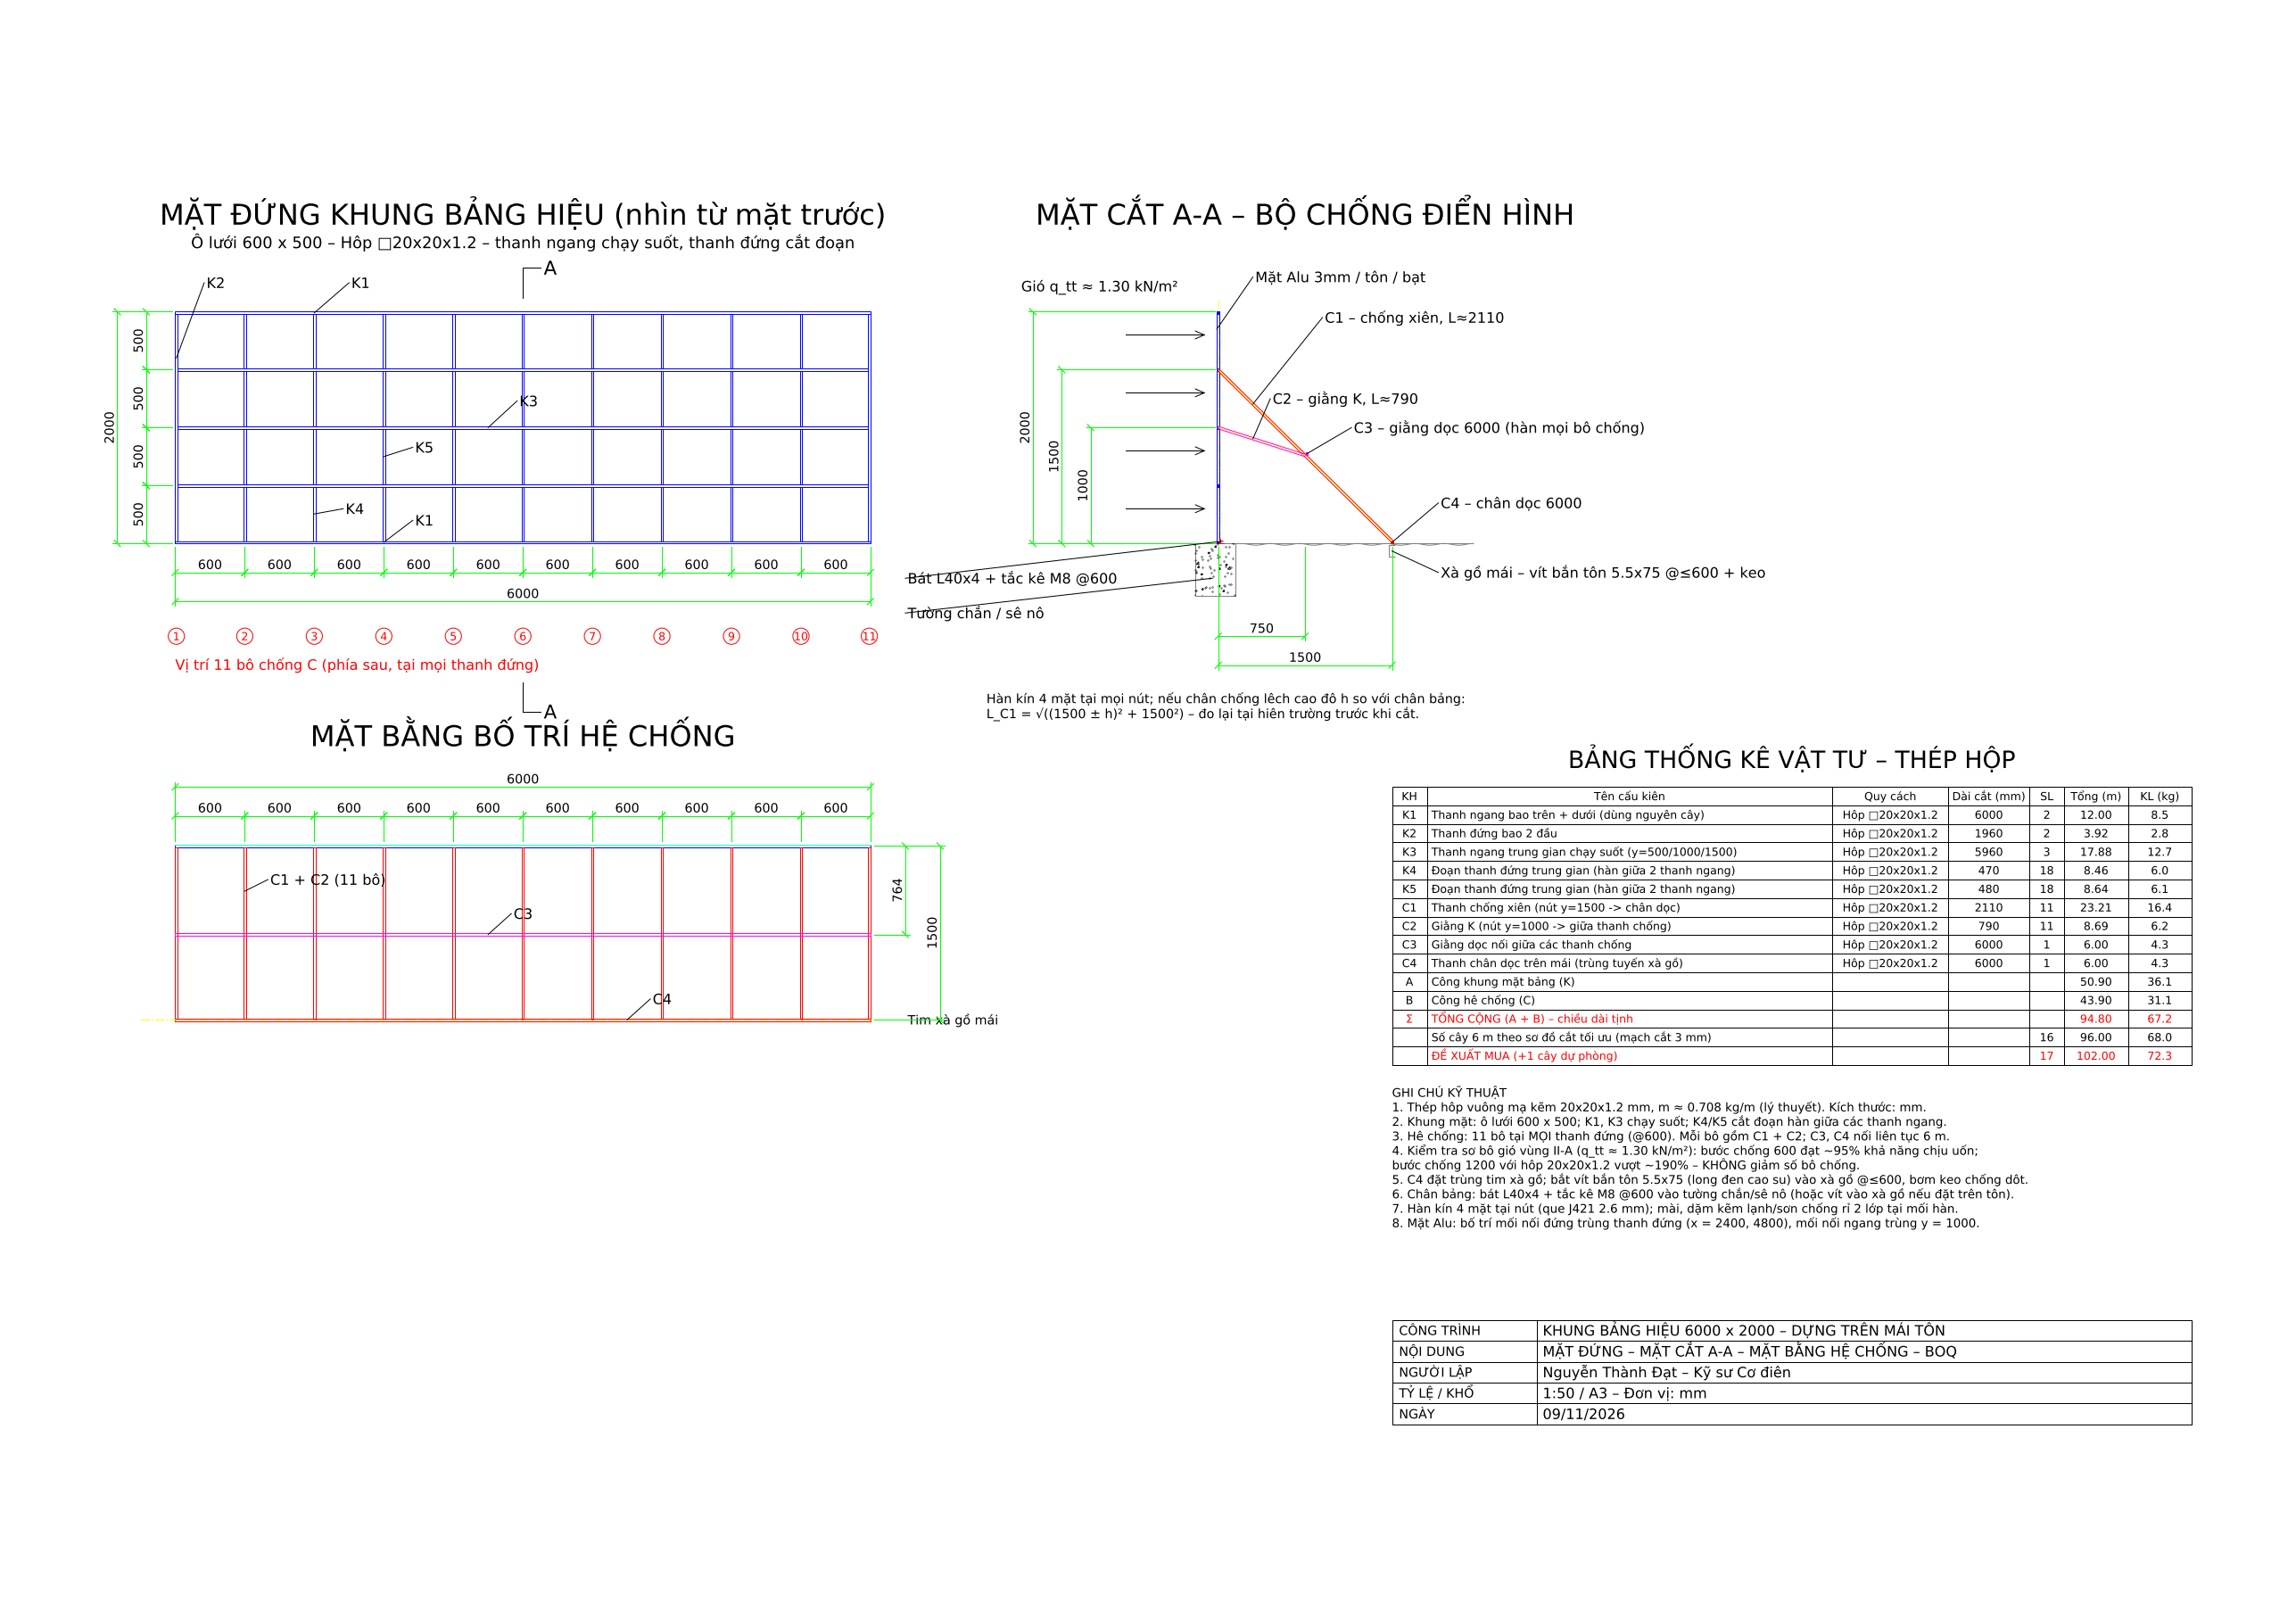

Write the Python code that produced this figure.
#!/usr/bin/env python3
"""
Khung bảng hiệu 6000 x 2000 mm dựng trên mái tôn, chống xiên phía sau.
Vật liệu: thép hộp vuông 20x20x1.2 mm (mạ kẽm).

Xuất ra:
  - khung_bang_hieu_6x2.dxf  : mặt đứng khung, mặt cắt A-A bộ chống, mặt bằng hệ chống,
                               bảng thống kê vật tư, ghi chú kỹ thuật (đơn vị mm, tỷ lệ in 1:50 A3)
  - khung_bang_hieu_6x2.png  : ảnh xem nhanh bản vẽ
  - BOQ_khung_bang_hieu_6x2.xlsx : bảng bóc tách khối lượng + sơ đồ cắt cây 6 m

Khối lượng được sinh trực tiếp từ hình học bản vẽ, nên bản vẽ và BOQ luôn khớp nhau.
Chạy:  python khung_bang_hieu_6x2.py [--out THƯ_MỤC]
Yêu cầu: Python 3.11+, ezdxf >= 1.1, matplotlib, openpyxl
"""
from __future__ import annotations

import argparse
import math
from collections import OrderedDict
from dataclasses import dataclass, field
from datetime import date
from pathlib import Path

import ezdxf
from ezdxf.enums import TextEntityAlignment
from openpyxl import Workbook
from openpyxl.styles import Alignment, Border, Font, PatternFill, Side
from openpyxl.utils import get_column_letter

# ============================================================================
# 1. THÔNG SỐ THIẾT KẾ
# ============================================================================
L_SIGN = 6000.0          # chiều dài bảng (mm)
H_SIGN = 2000.0          # chiều cao bảng (mm)
B = 20.0                 # cạnh hộp vuông (mm)
T = 1.2                  # chiều dày thành hộp (mm)
RAIL_Y = (500.0, 1000.0, 1500.0)   # tim các thanh ngang trung gian (mm, tính từ đáy)
VERT_PITCH = 600.0       # bước thanh đứng (mm) -> ô lưới 600 x 500
STRUT_NODE_Y = 1500.0    # cao độ nút liên kết thanh chống xiên trên thanh đứng
BRACE_NODE_Y = 1000.0    # cao độ nút liên kết giằng K trên thanh đứng
FOOT_D = 1500.0          # khoảng cách chân chống ra phía sau (tính từ tim thanh đứng)
STOCK = 6000.0           # chiều dài cây thép thương phẩm
KERF = 3.0               # hao hụt mạch cắt mỗi nhát (mm)
END_TRIM = 10.0          # cắt vuông đầu cây thương phẩm khi cây được chia nhiều đoạn (mm)
SPARE_BARS = 1           # cây dự phòng (cắt hỏng, chỉnh chiều dài chống theo hiện trường)
RHO = 7850.0             # khối lượng riêng thép (kg/m3)

# Tải gió kiểm tra sơ bộ (TCVN 2737, vùng II-A, địa hình B, z ~ 7 m)
W0, K_Z, C_AERO, GAMMA_W = 0.83, 0.93, 1.4, 1.2

AREA = B * B - (B - 2 * T) ** 2                  # mm2
MASS = AREA * 1e-6 * RHO                         # kg/m
SPEC = f"Hộp □{B:.0f}x{B:.0f}x{T}"

OUT_STEM = "khung_bang_hieu_6x2"


def ceil10(x: float) -> int:
    """Làm tròn lên bội số 10 mm (chiều dài cắt)."""
    return int(math.ceil(round(x, 3) / 10.0) * 10)


# ============================================================================
# 2. HÌNH HỌC & DANH MỤC CẤU KIỆN
# ============================================================================
@dataclass
class Item:
    mark: str
    name: str
    length: int
    qty: int
    group: str

    @property
    def total_m(self) -> float:
        return self.length * self.qty / 1000.0

    @property
    def kg(self) -> float:
        return self.total_m * MASS


@dataclass
class Geometry:
    vert_x: list[float] = field(default_factory=list)       # tim các thanh đứng
    seg_y: list[tuple[float, float]] = field(default_factory=list)  # đoạn thanh đứng trung gian
    strut_p1: tuple[float, float] = (0.0, 0.0)              # (u, y) mặt cắt
    strut_p2: tuple[float, float] = (0.0, 0.0)
    strut_mid: tuple[float, float] = (0.0, 0.0)
    brace_p1: tuple[float, float] = (0.0, 0.0)
    tie_center: tuple[float, float] = (0.0, 0.0)            # giằng dọc C3 trong mặt cắt
    foot_center: tuple[float, float] = (0.0, 0.0)           # chân dọc C4 trong mặt cắt


def build_geometry() -> Geometry:
    g = Geometry()
    n_bay = int(round(L_SIGN / VERT_PITCH))
    g.vert_x = [B / 2] + [VERT_PITCH * k for k in range(1, n_bay)] + [L_SIGN - B / 2]
    edges = [B] + [v for y in RAIL_Y for v in (y - B / 2, y + B / 2)] + [H_SIGN - B]
    g.seg_y = [(edges[i], edges[i + 1]) for i in range(0, len(edges), 2)]
    # mặt cắt: u = 0 là tim thanh đứng, u > 0 hướng ra sau bảng
    g.foot_center = (FOOT_D, B / 2)
    g.strut_p1 = (0.0, STRUT_NODE_Y)
    g.strut_p2 = (FOOT_D, B)                          # tựa lên mặt trên chân dọc C4
    g.strut_mid = ((g.strut_p1[0] + g.strut_p2[0]) / 2, (g.strut_p1[1] + g.strut_p2[1]) / 2)
    g.brace_p1 = (0.0, BRACE_NODE_Y)
    dx, dy = g.strut_p2[0] - g.strut_p1[0], g.strut_p2[1] - g.strut_p1[1]
    ln = math.hypot(dx, dy)
    nx, ny = -dy / ln, dx / ln                        # pháp tuyến hướng lên-trên
    if ny < 0:
        nx, ny = -nx, -ny
    g.tie_center = (g.strut_mid[0] + nx * B, g.strut_mid[1] + ny * B)
    return g


def build_items(g: Geometry) -> list[Item]:
    n_vert_mid = len(g.vert_x) - 2
    n_strut = len(g.vert_x)                           # chống tại MỌI thanh đứng
    items: list[Item] = [
        Item("K1", "Thanh ngang bao trên + dưới (dùng nguyên cây)", ceil10(L_SIGN), 2, "A"),
        Item("K2", "Thanh đứng bao 2 đầu", ceil10(H_SIGN - 2 * B), 2, "A"),
        Item("K3", "Thanh ngang trung gian chạy suốt (y=500/1000/1500)",
             ceil10(L_SIGN - 2 * B), len(RAIL_Y), "A"),
    ]
    seg_count: "OrderedDict[int, int]" = OrderedDict()
    for y0, y1 in g.seg_y:
        seg_count[ceil10(y1 - y0)] = seg_count.get(ceil10(y1 - y0), 0) + n_vert_mid
    marks = iter(("K4", "K5", "K6", "K7"))
    for ln, q in sorted(seg_count.items()):
        items.append(Item(next(marks), "Đoạn thanh đứng trung gian (hàn giữa 2 thanh ngang)", ln, q, "A"))

    strut_len = math.dist(g.strut_p1, g.strut_p2)
    brace_len = math.dist(g.brace_p1, g.strut_mid)
    items += [
        Item("C1", "Thanh chống xiên (nút y=1500 -> chân dọc)", ceil10(strut_len), n_strut, "B"),
        Item("C2", "Giằng K (nút y=1000 -> giữa thanh chống)", ceil10(brace_len), n_strut, "B"),
        Item("C3", "Giằng dọc nối giữa các thanh chống", ceil10(L_SIGN), 1, "B"),
        Item("C4", "Thanh chân dọc trên mái (trùng tuyến xà gồ)", ceil10(L_SIGN), 1, "B"),
    ]
    return items


def _fits(lengths: tuple[int, ...], counts: tuple[int, ...]) -> bool:
    n = sum(counts)
    used = sum(l * c for l, c in zip(lengths, counts))
    return n == 1 and used <= STOCK or n > 1 and used + KERF * (n - 1) + END_TRIM <= STOCK


def _ffd_bins(lengths: tuple[int, ...], demand: tuple[int, ...]) -> list[tuple[int, ...]]:
    """First-Fit Decreasing – nghiệm khởi tạo (cận trên) cho bài toán cắt."""
    bins: list[list[int]] = []
    for i, ln in enumerate(lengths):
        for _ in range(demand[i]):
            for b in bins:
                trial = b.copy()
                trial[i] += 1
                if _fits(lengths, tuple(trial)):
                    b[i] += 1
                    break
            else:
                nb = [0] * len(lengths)
                nb[i] = 1
                bins.append(nb)
    return [tuple(b) for b in bins]


def cutting_plan(items: list[Item]) -> list[list[tuple[str, int]]]:
    """
    Sơ đồ cắt cây 6 m tối ưu (số cây ít nhất) – nhánh cận trên tập mẫu cắt, có trừ mạch cắt.
    Điều kiện 1 cây: 1 đoạn <= STOCK; nhiều đoạn: tổng dài + KERF x (số đoạn - 1) + END_TRIM <= STOCK.
    """
    for it in items:
        if it.length > STOCK:
            raise ValueError(f"{it.mark} dài {it.length} mm vượt chiều dài cây {STOCK:.0f} mm")
    lengths = tuple(sorted({it.length for it in items}, reverse=True))
    demand = tuple(sum(it.qty for it in items if it.length == ln) for ln in lengths)

    # liệt kê mọi mẫu cắt khả thi (vector số đoạn mỗi loại chiều dài)
    patterns: list[tuple[int, ...]] = []

    def gen(i: int, cur: list[int]):
        if i == len(lengths):
            if _fits(lengths, tuple(cur)):
                patterns.append(tuple(cur))
            return
        c = 0
        while c <= demand[i]:
            cur.append(c)
            if sum(cur) == 0 or _fits(lengths, tuple(cur) + (0,) * (len(lengths) - i - 1)):
                gen(i + 1, cur)
                cur.pop()
                c += 1
            else:
                cur.pop()
                break

    gen(0, [])
    best = _ffd_bins(lengths, demand)
    best_n = [len(best)]
    seen: dict[tuple[int, ...], int] = {}
    total = lambda d: sum(l * c for l, c in zip(lengths, d))  # noqa: E731

    def dfs(d: tuple[int, ...], chosen: list[tuple[int, ...]]):
        if not any(d):
            if len(chosen) < best_n[0]:
                best_n[0] = len(chosen)
                best[:] = list(chosen)
            return
        lb = math.ceil(total(d) / STOCK)
        if len(chosen) + lb >= best_n[0] or seen.get(d, 10 ** 9) <= len(chosen):
            return
        seen[d] = len(chosen)
        k = next(i for i, c in enumerate(d) if c)       # đoạn dài nhất còn lại phải nằm trong cây kế tiếp
        cands = {tuple(min(p, q) for p, q in zip(pat, d)) for pat in patterns if pat[k] and pat[k] <= d[k]}
        for p in sorted(cands, key=total, reverse=True):
            dfs(tuple(a - b for a, b in zip(d, p)), chosen + [p])

    dfs(demand, [])

    # gán ký hiệu cho từng đoạn
    queues = {ln: [it.mark for it in items if it.length == ln for _ in range(it.qty)] for ln in lengths}
    out: list[list[tuple[str, int]]] = []
    for pat in sorted(best, key=lambda p: [-c for c in p]):
        bar = []
        for ln, c in zip(lengths, pat):
            for _ in range(c):
                bar.append((queues[ln].pop(0), ln))
        out.append(bar)
    return out


def bar_waste(bar: list[tuple[str, int]]) -> float:
    """Phần dư còn dùng được của cây (đã trừ mạch cắt và cắt vuông đầu cây)."""
    if len(bar) == 1:
        return STOCK - bar[0][1]
    return STOCK - sum(ln for _, ln in bar) - KERF * (len(bar) - 1) - END_TRIM


# ============================================================================
# 3. BẢN VẼ DXF
# ============================================================================
TXT_STYLE = "TNR"
DIM_OVR = {
    "dimlfac": 1.0, "dimscale": 1.0,
    "dimtxt": 80, "dimasz": 60, "dimexe": 40, "dimexo": 30, "dimgap": 20,
    "dimtad": 1, "dimdec": 0, "dimtxsty": TXT_STYLE, "dimblk": "ARCHTICK",
    "dimclrd": 3, "dimclre": 3, "dimclrt": 7,
}
LAYERS = {
    "KHUNG": 5, "CHONG": 1, "GIANG": 6, "MAT_CAT": 4, "MAI": 8, "TIM": 2,
    "DIM": 3, "TEXT": 7, "BANG": 7, "KHUNG_TEN": 7, "HATCH": 8,
}


def setup_doc() -> ezdxf.document.Drawing:
    doc = ezdxf.new("R2018", setup=True)
    doc.units = ezdxf.units.MM
    doc.header["$MEASUREMENT"] = 1
    doc.header["$LTSCALE"] = 25
    doc.styles.new(TXT_STYLE, dxfattribs={"font": "times.ttf"})
    for name, color in LAYERS.items():
        lay = doc.layers.add(name, color=color)
        if name == "TIM":
            lay.dxf.linetype = "CENTER"
    return doc


def text(msp, s: str, pos, h: float = 100, layer: str = "TEXT",
         align: TextEntityAlignment = TextEntityAlignment.BOTTOM_LEFT, rot: float = 0, color=None):
    attrs = {"height": h, "style": TXT_STYLE, "layer": layer, "rotation": rot}
    if color is not None:
        attrs["color"] = color
    msp.add_text(s, dxfattribs=attrs).set_placement(pos, align=align)


def rect(msp, x0, y0, x1, y1, layer, color=None):
    attrs = {"layer": layer, "closed": True}
    if color is not None:
        attrs["color"] = color
    msp.add_lwpolyline([(x0, y0), (x1, y0), (x1, y1), (x0, y1)], dxfattribs=attrs)


def tube(msp, p1, p2, layer, w: float = B, axis: bool = True):
    """Thanh hộp vẽ theo tim p1->p2, bề rộng w."""
    (x1, y1), (x2, y2) = p1, p2
    ln = math.hypot(x2 - x1, y2 - y1)
    nx, ny = -(y2 - y1) / ln * w / 2, (x2 - x1) / ln * w / 2
    msp.add_lwpolyline([(x1 + nx, y1 + ny), (x2 + nx, y2 + ny), (x2 - nx, y2 - ny), (x1 - nx, y1 - ny)],
                       dxfattribs={"layer": layer, "closed": True})
    if axis:
        msp.add_line(p1, p2, dxfattribs={"layer": "TIM"})


def square_cut(msp, cx, cy, layer, w: float = B):
    """Tiết diện hộp bị cắt (2 nét + hatch)."""
    rect(msp, cx - w / 2, cy - w / 2, cx + w / 2, cy + w / 2, layer)
    rect(msp, cx - w / 2 + T * 2, cy - w / 2 + T * 2, cx + w / 2 - T * 2, cy + w / 2 - T * 2, layer)
    h = msp.add_hatch(color=LAYERS[layer], dxfattribs={"layer": layer})
    h.paths.add_polyline_path([(cx - w / 2, cy - w / 2), (cx + w / 2, cy - w / 2),
                               (cx + w / 2, cy + w / 2), (cx - w / 2, cy + w / 2)], is_closed=True)


def hdim(msp, x1, x2, y, base_y, text_override: str | None = None):
    d = msp.add_linear_dim(base=(x1, base_y), p1=(x1, y), p2=(x2, y), angle=0,
                           dxfattribs={"layer": "DIM"}, override=DIM_OVR, text=text_override or "<>")
    d.render()


def vdim(msp, y1, y2, x, base_x, text_override: str | None = None):
    d = msp.add_linear_dim(base=(base_x, y1), p1=(x, y1), p2=(x, y2), angle=90,
                           dxfattribs={"layer": "DIM"}, override=DIM_OVR, text=text_override or "<>")
    d.render()


def leader(msp, tip, label_pos, s: str, h: float = 90):
    msp.add_line(tip, label_pos, dxfattribs={"layer": "TEXT"})
    text(msp, s, (label_pos[0] + 20, label_pos[1]), h, align=TextEntityAlignment.MIDDLE_LEFT)


def draw_elevation(msp, g: Geometry, items: list[Item]):
    """MẶT ĐỨNG KHUNG – nhìn từ mặt trước bảng. Gốc (0, 0)."""
    rect(msp, 0, 0, L_SIGN, B, "KHUNG")                         # K1 dưới
    rect(msp, 0, H_SIGN - B, L_SIGN, H_SIGN, "KHUNG")           # K1 trên
    rect(msp, 0, B, B, H_SIGN - B, "KHUNG")                     # K2 trái
    rect(msp, L_SIGN - B, B, L_SIGN, H_SIGN - B, "KHUNG")       # K2 phải
    for y in RAIL_Y:                                            # K3
        rect(msp, B, y - B / 2, L_SIGN - B, y + B / 2, "KHUNG")
    for x in g.vert_x[1:-1]:                                    # K4/K5
        for y0, y1 in g.seg_y:
            rect(msp, x - B / 2, y0, x + B / 2, y1, "KHUNG")

    # kích thước
    xs = [0.0] + g.vert_x[1:-1] + [L_SIGN]
    for a, b_ in zip(xs[:-1], xs[1:]):
        hdim(msp, a, b_, 0, -250)
    hdim(msp, 0, L_SIGN, 0, -500)
    ys = [0.0] + list(RAIL_Y) + [H_SIGN]
    for a, b_ in zip(ys[:-1], ys[1:]):
        vdim(msp, a, b_, 0, -250)
    vdim(msp, 0, H_SIGN, 0, -500)

    # ký hiệu vị trí bộ chống (nằm phía sau, nhìn xuyên)
    for i, x in enumerate(g.vert_x, 1):
        msp.add_circle((x, -800), 70, dxfattribs={"layer": "CHONG"})
        text(msp, str(i), (x, -800), 70, "CHONG", TextEntityAlignment.MIDDLE_CENTER)
    text(msp, f"Vị trí {len(g.vert_x)} bộ chống C (phía sau, tại mọi thanh đứng)", (0, -1000), 90,
         "CHONG", TextEntityAlignment.TOP_LEFT)

    # vết cắt A-A tại thanh đứng x = 3000
    xa = min(g.vert_x, key=lambda v: abs(v - L_SIGN / 2))
    for y0, y1, ty in ((H_SIGN + 120, H_SIGN + 380, H_SIGN + 430), (-1200, -1450, -1700)):
        msp.add_line((xa, y0), (xa, y1), dxfattribs={"layer": "TEXT", "lineweight": 50})
        msp.add_line((xa, y1), (xa + 150, y1), dxfattribs={"layer": "TEXT", "lineweight": 50})
        text(msp, "A", (xa + 180, y1), 120, align=TextEntityAlignment.MIDDLE_LEFT)

    # ghi chú cấu kiện
    leader(msp, (L_SIGN * 0.20, H_SIGN - B / 2), (L_SIGN * 0.20 + 300, H_SIGN + 250), "K1")
    leader(msp, (L_SIGN * 0.30, B / 2), (L_SIGN * 0.30 + 250, 200), "K1")
    leader(msp, (B / 2, H_SIGN * 0.8), (250, H_SIGN + 250), "K2")
    leader(msp, (L_SIGN * 0.45, RAIL_Y[1]), (L_SIGN * 0.45 + 250, RAIL_Y[1] + 230), "K3")
    leader(msp, (g.vert_x[2], (g.seg_y[0][0] + g.seg_y[0][1]) / 2), (g.vert_x[2] + 250, 300), "K4")
    leader(msp, (g.vert_x[3], (g.seg_y[1][0] + g.seg_y[1][1]) / 2), (g.vert_x[3] + 250, 830), "K5")

    text(msp, "MẶT ĐỨNG KHUNG BẢNG HIỆU (nhìn từ mặt trước)", (L_SIGN / 2, H_SIGN + 700), 180,
         align=TextEntityAlignment.BOTTOM_CENTER)
    text(msp, f"Ô lưới {VERT_PITCH:.0f} x {RAIL_Y[0]:.0f} – {SPEC} – thanh ngang chạy suốt, thanh đứng cắt đoạn",
         (L_SIGN / 2, H_SIGN + 520), 100, align=TextEntityAlignment.BOTTOM_CENTER)


def draw_section(msp, g: Geometry, ox: float, oy: float):
    """MẶT CẮT A-A – bộ chống điển hình. u>0 hướng ra phía sau bảng."""
    P = lambda u, y: (ox + u, oy + y)  # noqa: E731

    # mái tôn + xà gồ + tường chắn/sê nô
    msp.add_lwpolyline([P(-500, 0), P(FOOT_D + 700, 0)], dxfattribs={"layer": "MAI"})
    wave = [P(u, -15 * (1 - math.cos(2 * math.pi * (u - 200) / 250)) / 2)
            for u in range(200, int(FOOT_D + 700), 25)]
    msp.add_lwpolyline(wave, dxfattribs={"layer": "MAI"})
    cx = FOOT_D
    msp.add_lwpolyline([P(cx + 25, -15), P(cx - 25, -15), P(cx - 25, -115), P(cx + 25, -115)],
                       dxfattribs={"layer": "MAI"})
    rect(msp, *P(-200, -450), *P(150, 0), "MAI")
    h = msp.add_hatch(color=8, dxfattribs={"layer": "HATCH"})
    h.set_pattern_fill("AR-CONC", scale=1.0)
    h.paths.add_polyline_path([P(-200, -450), P(150, -450), P(150, 0), P(-200, 0)], is_closed=True)

    # mặt bảng (Alu 3 mm) + thanh đứng + các thanh ngang bị cắt
    rect(msp, *P(-B / 2 - 3, 0), *P(-B / 2, H_SIGN), "MAT_CAT")
    rect(msp, *P(-B / 2, 0), *P(B / 2, H_SIGN), "KHUNG")
    msp.add_line(P(0, -100), P(0, H_SIGN + 100), dxfattribs={"layer": "TIM"})
    for y in (B / 2, *RAIL_Y, H_SIGN - B / 2):
        square_cut(msp, *P(0, y), "KHUNG")

    # hệ chống
    tube(msp, P(*g.strut_p1), P(*g.strut_p2), "CHONG")
    tube(msp, P(*g.brace_p1), P(*g.strut_mid), "GIANG")
    square_cut(msp, *P(*g.tie_center), "GIANG")
    square_cut(msp, *P(*g.foot_center), "CHONG")
    # bát L chân bảng
    msp.add_lwpolyline([P(B / 2, 0), P(B / 2 + 40, 0), P(B / 2 + 40, 4), P(B / 2 + 4, 4),
                        P(B / 2 + 4, 40), P(B / 2, 40)], dxfattribs={"layer": "CHONG", "closed": True})

    # gió (mũi tên đặt lệch các đường gióng kích thước)
    for y in (300, 800, 1300, 1800):
        a0, a1 = P(-800, y), P(-120, y)
        msp.add_line(a0, a1, dxfattribs={"layer": "TEXT"})
        msp.add_lwpolyline([P(-200, y + 35), a1, P(-200, y - 35)], dxfattribs={"layer": "TEXT"})
    q = W0 * K_Z * C_AERO * GAMMA_W
    text(msp, f"Gió q_tt ≈ {q:.2f} kN/m²", P(-1700, H_SIGN + 150), 90)

    # kích thước: đứng bên trái, ngang bên dưới
    for y2, bx in ((BRACE_NODE_Y, -1100), (STRUT_NODE_Y, -1350), (H_SIGN, -1600)):
        vdim(msp, oy, oy + y2, ox, ox + bx)
    hdim(msp, ox, ox + g.strut_mid[0], oy, oy - 800)
    hdim(msp, ox, ox + FOOT_D, oy, oy - 1050)

    # ghi chú
    sl = math.dist(g.strut_p1, g.strut_p2)
    bl = math.dist(g.brace_p1, g.strut_mid)
    leader(msp, P(g.strut_p1[0] + 300, g.strut_p1[1] - 296), P(900, 1950), f"C1 – chống xiên, L≈{ceil10(sl)}")
    leader(msp, P(g.brace_p1[0] + 300, g.brace_p1[1] - 96), P(450, 1250), f"C2 – giằng K, L≈{ceil10(bl)}")
    leader(msp, P(*g.tie_center), P(1150, 1000), "C3 – giằng dọc 6000 (hàn mọi bộ chống)")
    leader(msp, P(*g.foot_center), P(1900, 350), "C4 – chân dọc 6000")
    leader(msp, P(cx, -65), P(1900, -250), "Xà gồ mái – vít bắn tôn 5.5x75 @≤600 + keo")
    leader(msp, P(B / 2 + 30, 20), P(-2700, -300), "Bát L40x4 + tắc kê M8 @600")
    leader(msp, P(-B / 2 - 2, 1850), P(300, 2300), "Mặt Alu 3mm / tôn / bạt")
    leader(msp, P(-50, -300), P(-2700, -600), "Tường chắn / sê nô")

    text(msp, "MẶT CẮT A-A – BỘ CHỐNG ĐIỂN HÌNH", P(FOOT_D / 2, H_SIGN + 700), 180,
         align=TextEntityAlignment.BOTTOM_CENTER)
    text(msp, "Hàn kín 4 mặt tại mọi nút; nếu chân chống lệch cao độ h so với chân bảng:",
         P(-2000, -1400), 80)
    text(msp, "L_C1 = √((1500 ± h)² + 1500²) – đo lại tại hiện trường trước khi cắt.",
         P(-2000, -1530), 80)


def draw_plan(msp, g: Geometry, ox: float, oy: float):
    """MẶT BẰNG BỐ TRÍ HỆ CHỐNG – nhìn từ trên xuống. Mặt trước bảng ở phía trên."""
    rect(msp, ox, oy - B, ox + L_SIGN, oy, "KHUNG")
    rect(msp, ox - 0, oy + 3, ox + L_SIGN, oy, "MAT_CAT")
    for x in g.vert_x:
        rect(msp, ox + x - B / 2, oy - B - (FOOT_D - B / 2) + 0, ox + x + B / 2, oy - B, "CHONG")
    tc = g.tie_center[0]
    rect(msp, ox, oy - B / 2 - tc - B / 2, ox + L_SIGN, oy - B / 2 - tc + B / 2, "GIANG")
    rect(msp, ox, oy - B / 2 - FOOT_D - B / 2, ox + L_SIGN, oy - B / 2 - FOOT_D + B / 2, "CHONG")
    msp.add_line((ox - 300, oy - B / 2 - FOOT_D), (ox + L_SIGN + 300, oy - B / 2 - FOOT_D),
                 dxfattribs={"layer": "TIM"})
    text(msp, "Tim xà gồ mái", (ox + L_SIGN + 320, oy - B / 2 - FOOT_D), 80,
         align=TextEntityAlignment.MIDDLE_LEFT)

    xs = [0.0] + g.vert_x[1:-1] + [L_SIGN]
    for a, b_ in zip(xs[:-1], xs[1:]):
        hdim(msp, ox + a, ox + b_, oy, oy + 250)
    hdim(msp, ox, ox + L_SIGN, oy, oy + 500)
    vdim(msp, oy - B / 2 - tc, oy - B / 2, ox + L_SIGN, ox + L_SIGN + 300)
    vdim(msp, oy - B / 2 - FOOT_D, oy - B / 2, ox + L_SIGN, ox + L_SIGN + 600)

    leader(msp, (ox + g.vert_x[1], oy - 400), (ox + g.vert_x[1] + 200, oy - 300), "C1 + C2 (11 bộ)")
    leader(msp, (ox + 2700, oy - B / 2 - tc), (ox + 2900, oy - B / 2 - tc + 180), "C3")
    leader(msp, (ox + 3900, oy - B / 2 - FOOT_D), (ox + 4100, oy - B / 2 - FOOT_D + 180), "C4")
    text(msp, "MẶT BẰNG BỐ TRÍ HỆ CHỐNG", (ox + L_SIGN / 2, oy + 800), 180,
         align=TextEntityAlignment.BOTTOM_CENTER)


def draw_table(msp, x0: float, y0: float, headers: list[str], rows: list[list[str]],
               widths: list[float], h: float = 75, row_h: float = 160, bold_rows: set[int] | None = None):
    bold_rows = bold_rows or set()
    all_rows = [headers] + rows
    total_w = sum(widths)
    for r, row in enumerate(all_rows):
        y_top = y0 - r * row_h
        rect(msp, x0, y_top - row_h, x0 + total_w, y_top, "BANG")
        x = x0
        for c, (cell, w) in enumerate(zip(row, widths)):
            if c > 0:
                msp.add_line((x, y_top), (x, y_top - row_h), dxfattribs={"layer": "BANG"})
            centered = r == 0 or c != 1
            pos = (x + w / 2, y_top - row_h / 2) if centered else (x + 40, y_top - row_h / 2)
            al = TextEntityAlignment.MIDDLE_CENTER if centered else TextEntityAlignment.MIDDLE_LEFT
            color = 1 if r - 1 in bold_rows else None
            text(msp, cell, pos, h, "BANG", al, color=color)
            x += w
    return y0 - len(all_rows) * row_h


def draw_title_block(msp, x0, y0, w, h):
    rect(msp, x0, y0, x0 + w, y0 + h, "KHUNG_TEN")
    rows = [
        ("CÔNG TRÌNH", "KHUNG BẢNG HIỆU 6000 x 2000 – DỰNG TRÊN MÁI TÔN"),
        ("NỘI DUNG", f"MẶT ĐỨNG – MẶT CẮT A-A – MẶT BẰNG HỆ CHỐNG – BOQ"),
        ("NGƯỜI LẬP", "Nguyễn Thành Đạt – Kỹ sư Cơ điện"),
        ("TỶ LỆ / KHỔ", "1:50 / A3 – Đơn vị: mm"),
        ("NGÀY", date.today().strftime("%d/%m/%Y")),
    ]
    rh = h / len(rows)
    for i, (k, v) in enumerate(rows):
        yt = y0 + h - i * rh
        msp.add_line((x0, yt - rh), (x0 + w, yt - rh), dxfattribs={"layer": "KHUNG_TEN"})
        text(msp, k, (x0 + 60, yt - rh / 2), 80, "KHUNG_TEN", TextEntityAlignment.MIDDLE_LEFT)
        text(msp, v, (x0 + 1300, yt - rh / 2), 90, "KHUNG_TEN", TextEntityAlignment.MIDDLE_LEFT)
    msp.add_line((x0 + 1250, y0), (x0 + 1250, y0 + h), dxfattribs={"layer": "KHUNG_TEN"})


def build_dxf(g: Geometry, items: list[Item], bins, path: Path) -> ezdxf.document.Drawing:
    doc = setup_doc()
    msp = doc.modelspace()

    draw_elevation(msp, g, items)
    draw_section(msp, g, ox=9000, oy=0)
    draw_plan(msp, g, ox=0, oy=-2600)

    # Bảng thống kê vật tư
    rows, a_m, b_m = [], 0.0, 0.0
    for it in items:
        rows.append([it.mark, it.name, SPEC, f"{it.length}", f"{it.qty}", f"{it.total_m:.2f}", f"{it.kg:.1f}"])
        if it.group == "A":
            a_m += it.total_m
        else:
            b_m += it.total_m
    n_bars = len(bins)
    n_buy = n_bars + SPARE_BARS
    rows += [
        ["A", "Cộng khung mặt bảng (K)", "", "", "", f"{a_m:.2f}", f"{a_m * MASS:.1f}"],
        ["B", "Cộng hệ chống (C)", "", "", "", f"{b_m:.2f}", f"{b_m * MASS:.1f}"],
        ["Σ", "TỔNG CỘNG (A + B) – chiều dài tịnh", "", "", "", f"{a_m + b_m:.2f}", f"{(a_m + b_m) * MASS:.1f}"],
        ["", f"Số cây 6 m theo sơ đồ cắt tối ưu (mạch cắt {KERF:.0f} mm)", "", "", f"{n_bars}",
         f"{n_bars * STOCK / 1000:.2f}", f"{n_bars * STOCK / 1000 * MASS:.1f}"],
        ["", f"ĐỀ XUẤT MUA (+{SPARE_BARS} cây dự phòng)", "", "", f"{n_buy}",
         f"{n_buy * STOCK / 1000:.2f}", f"{n_buy * STOCK / 1000 * MASS:.1f}"],
    ]
    bold = {len(items) + 2, len(items) + 4}
    tx, ty = 10500, -2100
    widths = [300, 3500, 1000, 700, 300, 550, 550]
    text(msp, "BẢNG THỐNG KÊ VẬT TƯ – THÉP HỘP", (tx + sum(widths) / 2, ty + 120), 150,
         align=TextEntityAlignment.BOTTOM_CENTER)
    y_end = draw_table(msp, tx, ty, ["KH", "Tên cấu kiện", "Quy cách", "Dài cắt (mm)", "SL", "Tổng (m)", "KL (kg)"],
                       rows, widths, h=70, bold_rows=bold)

    q = W0 * K_Z * C_AERO * GAMMA_W
    notes = (
        "GHI CHÚ KỸ THUẬT\\P"
        f"1. Thép hộp vuông mạ kẽm {B:.0f}x{B:.0f}x{T} mm, m ≈ {MASS:.3f} kg/m (lý thuyết). Kích thước: mm.\\P"
        "2. Khung mặt: ô lưới 600 x 500; K1, K3 chạy suốt; K4/K5 cắt đoạn hàn giữa các thanh ngang.\\P"
        f"3. Hệ chống: {len(g.vert_x)} bộ tại MỌI thanh đứng (@600). Mỗi bộ gồm C1 + C2; C3, C4 nối liên tục 6 m.\\P"
        f"4. Kiểm tra sơ bộ gió vùng II-A (q_tt ≈ {q:.2f} kN/m²): bước chống 600 đạt ~95% khả năng chịu uốn;\\P"
        "    bước chống 1200 với hộp 20x20x1.2 vượt ~190% – KHÔNG giảm số bộ chống.\\P"
        "5. C4 đặt trùng tim xà gồ; bắt vít bắn tôn 5.5x75 (long đen cao su) vào xà gồ @≤600, bơm keo chống dột.\\P"
        "6. Chân bảng: bát L40x4 + tắc kê M8 @600 vào tường chắn/sê nô (hoặc vít vào xà gồ nếu đặt trên tôn).\\P"
        "7. Hàn kín 4 mặt tại nút (que J421 2.6 mm); mài, dặm kẽm lạnh/sơn chống rỉ 2 lớp tại mối hàn.\\P"
        "8. Mặt Alu: bố trí mối nối đứng trùng thanh đứng (x = 2400, 4800), mối nối ngang trùng y = 1000."
    )
    mt = msp.add_mtext(notes, dxfattribs={"style": TXT_STYLE, "char_height": 75, "layer": "TEXT",
                                          "width": sum(widths)})
    mt.set_location((tx, y_end - 200))

    draw_title_block(msp, tx, -7600, sum(widths), 900)
    doc.saveas(path)
    return doc


# ============================================================================
# 4. ẢNH XEM NHANH + EXCEL BOQ
# ============================================================================
def export_png(doc, path: Path):
    from ezdxf.addons.drawing import matplotlib as dm
    dm.qsave(doc.modelspace(), str(path), bg="#FFFFFF", dpi=110, size_inches=(23.4, 16.5))


def export_xlsx(items: list[Item], bins, path: Path):
    blue, red = "005BAC", "E60012"
    f_base = Font(name="Times New Roman", size=12)
    f_head = Font(name="Times New Roman", size=12, bold=True, color="FFFFFF")
    f_title = Font(name="Times New Roman", size=14, bold=True, color=blue)
    f_total = Font(name="Times New Roman", size=12, bold=True, color=red)
    fill_head = PatternFill("solid", fgColor=blue)
    thin = Side(style="thin", color="808080")
    border = Border(left=thin, right=thin, top=thin, bottom=thin)
    center = Alignment(horizontal="center", vertical="center", wrap_text=True)
    left = Alignment(horizontal="left", vertical="center", wrap_text=True)

    wb = Workbook()
    ws = wb.active
    ws.title = "BOQ"
    ws.merge_cells("A1:H1")
    ws["A1"] = "BẢNG BÓC TÁCH KHỐI LƯỢNG – KHUNG BẢNG HIỆU 6000 x 2000 + HỆ CHỐNG"
    ws["A1"].font = f_title
    ws["A1"].alignment = center
    ws.merge_cells("A2:H2")
    ws["A2"] = (f"Vật liệu: {SPEC} mạ kẽm – m = {MASS:.3f} kg/m – cây {STOCK / 1000:.0f} m – "
                f"Ngày lập: {date.today():%d/%m/%Y}")
    ws["A2"].font = Font(name="Times New Roman", size=11, italic=True)
    ws["A2"].alignment = center

    heads = ["STT", "Ký hiệu", "Tên cấu kiện", "Quy cách", "Dài cắt (mm)", "Số lượng (thanh)",
             "Tổng dài (m)", "Khối lượng (kg)"]
    hr = 4
    for c, hname in enumerate(heads, 1):
        cell = ws.cell(row=hr, column=c, value=hname)
        cell.font, cell.fill, cell.alignment, cell.border = f_head, fill_head, center, border

    r = hr + 1
    group_rows: dict[str, list[int]] = {"A": [], "B": []}
    group_title = {"A": "A. KHUNG MẶT BẢNG", "B": "B. HỆ CHỐNG BẢNG HIỆU"}
    stt = 1
    for grp in ("A", "B"):
        ws.merge_cells(start_row=r, start_column=1, end_row=r, end_column=8)
        ws.cell(row=r, column=1, value=group_title[grp]).font = Font(name="Times New Roman", size=12,
                                                                    bold=True, color=blue)
        r += 1
        for it in (i for i in items if i.group == grp):
            vals = [stt, it.mark, it.name, SPEC, it.length, it.qty, None, None]
            for c, v in enumerate(vals, 1):
                cell = ws.cell(row=r, column=c, value=v)
                cell.font, cell.border = f_base, border
                cell.alignment = left if c == 3 else center
            ws.cell(row=r, column=7, value=f"=E{r}*F{r}/1000").number_format = "0.00"
            ws.cell(row=r, column=8, value=f"=G{r}*$K$5").number_format = "0.0"
            group_rows[grp].append(r)
            stt += 1
            r += 1
        rows_ = group_rows[grp]
        ws.cell(row=r, column=3, value=f"Cộng {group_title[grp][3:].lower()}").font = Font(
            name="Times New Roman", size=12, bold=True)
        ws.cell(row=r, column=7, value=f"=SUM(G{rows_[0]}:G{rows_[-1]})").number_format = "0.00"
        ws.cell(row=r, column=8, value=f"=SUM(H{rows_[0]}:H{rows_[-1]})").number_format = "0.0"
        for c in range(1, 9):
            ws.cell(row=r, column=c).border = border
            ws.cell(row=r, column=c).font = Font(name="Times New Roman", size=12, bold=True)
        group_rows[grp + "_sum"] = [r]
        r += 1

    a_sum, b_sum = group_rows["A_sum"][0], group_rows["B_sum"][0]
    for label, g_f, h_f, n in (
        ("TỔNG CỘNG CHIỀU DÀI TỊNH (A + B)", f"=G{a_sum}+G{b_sum}", f"=H{a_sum}+H{b_sum}", None),
        (f"SỐ CÂY 6 m THEO SƠ ĐỒ CẮT TỐI ƯU (mạch cắt {KERF:.0f} mm)", None, None, len(bins)),
        (f"ĐỀ XUẤT MUA (+{SPARE_BARS} cây dự phòng)", None, None, len(bins) + SPARE_BARS),
    ):
        ws.merge_cells(start_row=r, start_column=1, end_row=r, end_column=5)
        ws.cell(row=r, column=1, value=label).font = f_total
        if g_f:
            ws.cell(row=r, column=7, value=g_f).number_format = "0.00"
            ws.cell(row=r, column=8, value=h_f).number_format = "0.0"
        else:
            ws.cell(row=r, column=6, value=n)
            ws.cell(row=r, column=7, value=f"=F{r}*$K$6").number_format = "0.00"
            ws.cell(row=r, column=8, value=f"=G{r}*$K$5").number_format = "0.0"
        for c in range(1, 9):
            cell = ws.cell(row=r, column=c)
            cell.border = border
            cell.font = f_total
            cell.alignment = left if c == 1 else center
        r += 1

    ws["J5"], ws["K5"] = "m (kg/m)", round(MASS, 4)
    ws["J6"], ws["K6"] = "Cây (m)", STOCK / 1000
    for cref in ("J5", "K5", "J6", "K6"):
        ws[cref].font = f_base
    widths = [6, 9, 52, 16, 13, 13, 13, 15, 2, 10, 9]
    for i, w in enumerate(widths, 1):
        ws.column_dimensions[get_column_letter(i)].width = w
    ws.freeze_panes = "A5"
    ws.page_setup.orientation = "landscape"
    ws.page_setup.fitToWidth = 1
    ws.sheet_properties.pageSetUpPr.fitToPage = True

    ws2 = wb.create_sheet("So do cat")
    for c, hname in enumerate(["Cây số", "Các đoạn cắt (ký hiệu: dài mm)", "Tổng dùng (mm)", "Dư (mm)"], 1):
        cell = ws2.cell(row=1, column=c, value=hname)
        cell.font, cell.fill, cell.alignment, cell.border = f_head, fill_head, center, border
    for i, b in enumerate(bins, 1):
        waste = bar_waste(b)
        vals = [i, " + ".join(f"{m}:{ln}" for m, ln in b), round(STOCK - waste), round(waste)]
        for c, v in enumerate(vals, 1):
            cell = ws2.cell(row=i + 1, column=c, value=v)
            cell.font, cell.border = f_base, border
            cell.alignment = left if c == 2 else center
    for i, w in enumerate([9, 95, 15, 11], 1):
        ws2.column_dimensions[get_column_letter(i)].width = w
    wb.save(path)


# ============================================================================
# 5. MAIN
# ============================================================================
def main():
    ap = argparse.ArgumentParser(description=__doc__, formatter_class=argparse.RawDescriptionHelpFormatter)
    ap.add_argument("--out", type=Path, default=Path(__file__).resolve().parent, help="Thư mục xuất file")
    ap.add_argument("--no-png", action="store_true", help="Không xuất ảnh PNG")
    args = ap.parse_args()
    args.out.mkdir(parents=True, exist_ok=True)

    g = build_geometry()
    items = build_items(g)
    bins = cutting_plan(items)

    print(f"{'KH':4}{'Tên cấu kiện':55}{'Dài':>7}{'SL':>5}{'Tổng m':>9}{'kg':>8}")
    for it in items:
        print(f"{it.mark:4}{it.name:55}{it.length:7d}{it.qty:5d}{it.total_m:9.2f}{it.kg:8.1f}")
    a = sum(i.total_m for i in items if i.group == "A")
    b = sum(i.total_m for i in items if i.group == "B")
    print(f"Khung mặt A = {a:.2f} m | Hệ chống B = {b:.2f} m | Tổng = {a + b:.2f} m = {(a + b) * MASS:.1f} kg")
    print(f"Số cây 6 m theo sơ đồ cắt tối ưu: {len(bins)} | đề xuất mua: {len(bins) + SPARE_BARS}")
    for i, bn in enumerate(bins, 1):
        print(f"  Cây {i:2d}: " + " + ".join(f"{m}:{ln}" for m, ln in bn) + f"  | dư {bar_waste(bn):.0f}")

    dxf_path = args.out / f"{OUT_STEM}.dxf"
    doc = build_dxf(g, items, bins, dxf_path)
    export_xlsx(items, bins, args.out / f"BOQ_{OUT_STEM}.xlsx")
    if not args.no_png:
        export_png(doc, args.out / f"{OUT_STEM}.png")
    print(f"Đã xuất: {dxf_path.name}, BOQ_{OUT_STEM}.xlsx" + ("" if args.no_png else f", {OUT_STEM}.png"))


if __name__ == "__main__":
    main()
